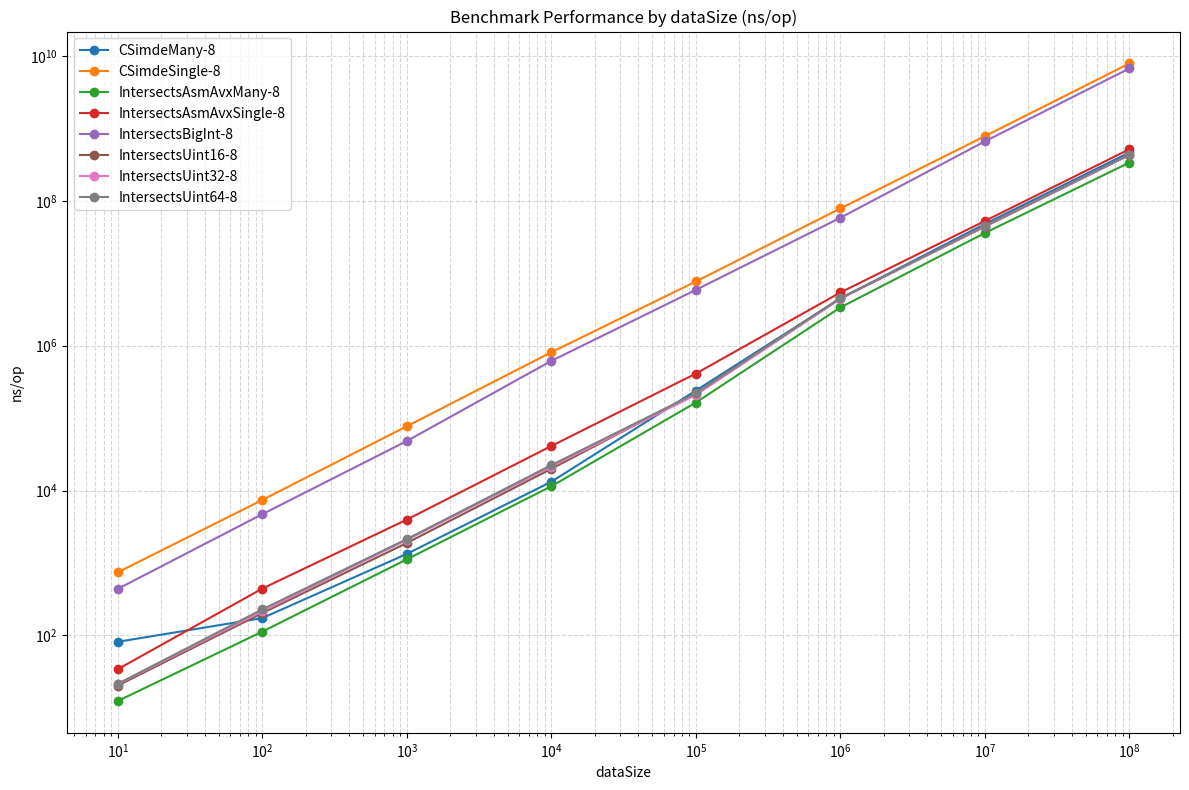

Here is the Python script that generated this plot:
import re
import matplotlib.pyplot as plt

# Вставь сюда свой лог вывода
raw_text = """
vszholobov@simde-experiment:~/Tetris/server$ go test -bench=. -benchmem -dataSize=10
goos: linux
goarch: amd64
pkg: tetrisServer
cpu: Intel Xeon Processor (Icelake)
BenchmarkIntersectsBigInt-8         	 2768467	       439.7 ns/op	     576 B/op	       9 allocs/op
BenchmarkIntersectsUint16-8         	57499832	        20.28 ns/op	       0 B/op	       0 allocs/op
BenchmarkIntersectsUint32-8         	54535855	        21.23 ns/op	       0 B/op	       0 allocs/op
BenchmarkIntersectsUint64-8         	55613364	        21.51 ns/op	       0 B/op	       0 allocs/op
BenchmarkIntersectsAsmAvxSingle-8   	32902616	        34.19 ns/op	       0 B/op	       0 allocs/op
BenchmarkIntersectsAsmAvxMany-8     	96009961	        12.46 ns/op	       0 B/op	       0 allocs/op
BenchmarkCSimdeSingle-8             	 1780060	       744.0 ns/op	       0 B/op	       0 allocs/op
BenchmarkCSimdeMany-8               	12603126	        81.66 ns/op	       0 B/op	       0 allocs/op
PASS
ok  	tetrisServer	10.775s
vszholobov@simde-experiment:~/Tetris/server$ go test -bench=. -benchmem -dataSize=100
goos: linux
goarch: amd64
pkg: tetrisServer
cpu: Intel Xeon Processor (Icelake)
BenchmarkIntersectsBigInt-8         	  238242	      4722 ns/op	    6336 B/op	      99 allocs/op
BenchmarkIntersectsUint16-8         	 5904786	       203.7 ns/op	       0 B/op	       0 allocs/op
BenchmarkIntersectsUint32-8         	 5561772	       215.5 ns/op	       0 B/op	       0 allocs/op
BenchmarkIntersectsUint64-8         	 5277134	       229.3 ns/op	       0 B/op	       0 allocs/op
BenchmarkIntersectsAsmAvxSingle-8   	 2747512	       443.5 ns/op	       0 B/op	       0 allocs/op
BenchmarkIntersectsAsmAvxMany-8     	10588017	       112.9 ns/op	       0 B/op	       0 allocs/op
BenchmarkCSimdeSingle-8             	  161794	      7423 ns/op	       0 B/op	       0 allocs/op
BenchmarkCSimdeMany-8               	 7243707	       173.6 ns/op	       0 B/op	       0 allocs/op
PASS
ok  	tetrisServer	11.139s
vszholobov@simde-experiment:~/Tetris/server$ go test -bench=. -benchmem -dataSize=1000
goos: linux
goarch: amd64
pkg: tetrisServer
cpu: Intel Xeon Processor (Icelake)
BenchmarkIntersectsBigInt-8         	   24739	     48326 ns/op	   63936 B/op	     999 allocs/op
BenchmarkIntersectsUint16-8         	  602926	      1890 ns/op	       0 B/op	       0 allocs/op
BenchmarkIntersectsUint32-8         	  554212	      2086 ns/op	       0 B/op	       0 allocs/op
BenchmarkIntersectsUint64-8         	  558814	      2139 ns/op	       0 B/op	       0 allocs/op
BenchmarkIntersectsAsmAvxSingle-8   	  303235	      3976 ns/op	       0 B/op	       0 allocs/op
BenchmarkIntersectsAsmAvxMany-8     	  994664	      1124 ns/op	       0 B/op	       0 allocs/op
BenchmarkCSimdeSingle-8             	   14581	     77281 ns/op	       0 B/op	       0 allocs/op
BenchmarkCSimdeMany-8               	  925566	      1336 ns/op	       0 B/op	       0 allocs/op
PASS
ok  	tetrisServer	10.857s
vszholobov@simde-experiment:~/Tetris/server$ go test -bench=. -benchmem -dataSize=10000
goos: linux
goarch: amd64
pkg: tetrisServer
cpu: Intel Xeon Processor (Icelake)
BenchmarkIntersectsBigInt-8         	    1942	    616803 ns/op	  639941 B/op	    9999 allocs/op
BenchmarkIntersectsUint16-8         	   58641	     19949 ns/op	       0 B/op	       0 allocs/op
BenchmarkIntersectsUint32-8         	   58291	     21438 ns/op	       0 B/op	       0 allocs/op
BenchmarkIntersectsUint64-8         	   54039	     22473 ns/op	       0 B/op	       0 allocs/op
BenchmarkIntersectsAsmAvxSingle-8   	   29344	     41248 ns/op	       0 B/op	       0 allocs/op
BenchmarkIntersectsAsmAvxMany-8     	  105860	     11467 ns/op	       0 B/op	       0 allocs/op
BenchmarkCSimdeSingle-8             	    1520	    813030 ns/op	       0 B/op	       0 allocs/op
BenchmarkCSimdeMany-8               	   94180	     13253 ns/op	       0 B/op	       0 allocs/op
PASS
ok  	tetrisServer	12.267s
vszholobov@simde-experiment:~/Tetris/server$ go test -bench=. -benchmem -dataSize=100000
goos: linux
goarch: amd64
pkg: tetrisServer
cpu: Intel Xeon Processor (Icelake)
BenchmarkIntersectsBigInt-8         	     202	   5899917 ns/op	 6399943 B/op	   99999 allocs/op
BenchmarkIntersectsUint16-8         	    5140	    220792 ns/op	       0 B/op	       0 allocs/op
BenchmarkIntersectsUint32-8         	    5797	    208943 ns/op	       0 B/op	       0 allocs/op
BenchmarkIntersectsUint64-8         	    5236	    220428 ns/op	       0 B/op	       0 allocs/op
BenchmarkIntersectsAsmAvxSingle-8   	    2786	    412093 ns/op	       0 B/op	       0 allocs/op
BenchmarkIntersectsAsmAvxMany-8     	    7182	    164203 ns/op	       0 B/op	       0 allocs/op
BenchmarkCSimdeSingle-8             	     158	   7702849 ns/op	       0 B/op	       0 allocs/op
BenchmarkCSimdeMany-8               	    5710	    240176 ns/op	       0 B/op	       0 allocs/op
PASS
ok  	tetrisServer	11.891s
vszholobov@simde-experiment:~/Tetris/server$ go test -bench=. -benchmem -dataSize=1000000
goos: linux
goarch: amd64
pkg: tetrisServer
cpu: Intel Xeon Processor (Icelake)
BenchmarkIntersectsBigInt-8         	      19	  58357315 ns/op	63999956 B/op	  999999 allocs/op
BenchmarkIntersectsUint16-8         	     261	   4536421 ns/op	       0 B/op	       0 allocs/op
BenchmarkIntersectsUint32-8         	     258	   4446418 ns/op	       0 B/op	       0 allocs/op
BenchmarkIntersectsUint64-8         	     262	   4496835 ns/op	       0 B/op	       0 allocs/op
BenchmarkIntersectsAsmAvxSingle-8   	     220	   5428542 ns/op	       0 B/op	       0 allocs/op
BenchmarkIntersectsAsmAvxMany-8     	     356	   3371766 ns/op	       0 B/op	       0 allocs/op
BenchmarkCSimdeSingle-8             	      14	  78447687 ns/op	       0 B/op	       0 allocs/op
BenchmarkCSimdeMany-8               	     262	   4486907 ns/op	       0 B/op	       0 allocs/op
PASS
ok  	tetrisServer	20.161s
vszholobov@simde-experiment:~/Tetris/server$ go test -bench=. -benchmem -dataSize=10000000
goos: linux
goarch: amd64
pkg: tetrisServer
cpu: Intel Xeon Processor (Icelake)
BenchmarkIntersectsBigInt-8         	       2	 661690009 ns/op	639999936 B/op	 9999999 allocs/op
BenchmarkIntersectsUint16-8         	      26	  43901718 ns/op	       0 B/op	       0 allocs/op
BenchmarkIntersectsUint32-8         	      26	  44342148 ns/op	       0 B/op	       0 allocs/op
BenchmarkIntersectsUint64-8         	      26	  45046367 ns/op	       0 B/op	       0 allocs/op
BenchmarkIntersectsAsmAvxSingle-8   	      22	  52688086 ns/op	       0 B/op	       0 allocs/op
BenchmarkIntersectsAsmAvxMany-8     	      33	  36001602 ns/op	       0 B/op	       0 allocs/op
BenchmarkCSimdeSingle-8             	       2	 781361511 ns/op	       0 B/op	       0 allocs/op
BenchmarkCSimdeMany-8               	      25	  47962587 ns/op	       0 B/op	       0 allocs/op
PASS
ok  	tetrisServer	49.792s
vszholobov@simde-experiment:~/Tetris/server$ go test -bench=. -benchmem -dataSize=100000000
goos: linux
goarch: amd64
pkg: tetrisServer
cpu: Intel Xeon Processor (Icelake)
BenchmarkIntersectsBigInt-8         	       1	6723389505 ns/op	6399999936 B/op	99999999 allocs/op
BenchmarkIntersectsUint16-8         	       3	 430843099 ns/op	       0 B/op	       0 allocs/op
BenchmarkIntersectsUint32-8         	       3	 428122313 ns/op	       0 B/op	       0 allocs/op
BenchmarkIntersectsUint64-8         	       3	 435192510 ns/op	       0 B/op	       0 allocs/op
BenchmarkIntersectsAsmAvxSingle-8   	       2	 515565099 ns/op	       0 B/op	       0 allocs/op
BenchmarkIntersectsAsmAvxMany-8     	       3	 337486197 ns/op	       0 B/op	       0 allocs/op
BenchmarkCSimdeSingle-8             	       1	7881079159 ns/op	       0 B/op	       0 allocs/op
BenchmarkCSimdeMany-8               	       3	 464823593 ns/op	       0 B/op	       0 allocs/op
PASS
ok  	tetrisServer	447.618s
"""

# Извлекаем dataSize блоки
blocks = raw_text.split('go test -bench=. -benchmem -dataSize=')
results = {}

for block in blocks[1:]:  # пропускаем первый элемент до первого dataSize
    lines = block.strip().splitlines()
    try:
        data_size = int(lines[0])
    except ValueError:
        continue

    for line in lines[1:]:
        if line.startswith("Benchmark"):
            parts = re.split(r'\s+', line)
            name = parts[0].replace("Benchmark", "")
            ns_per_op = float(parts[2].replace("ns/op", ""))
            if name not in results:
                results[name] = []
            results[name].append((data_size, ns_per_op))

# Строим график
plt.figure(figsize=(12, 8))
for name, values in sorted(results.items()):
    values.sort()
    sizes = [v[0] for v in values]
    times = [v[1] for v in values]
    plt.plot(sizes, times, marker='o', label=name)

plt.xlabel("dataSize")
plt.ylabel("ns/op")
plt.xscale("log")
plt.yscale("log")
plt.title("Benchmark Performance by dataSize (ns/op)")
plt.legend()
plt.grid(True, which="both", linestyle="--", alpha=0.5)
plt.tight_layout()
plt.show()
